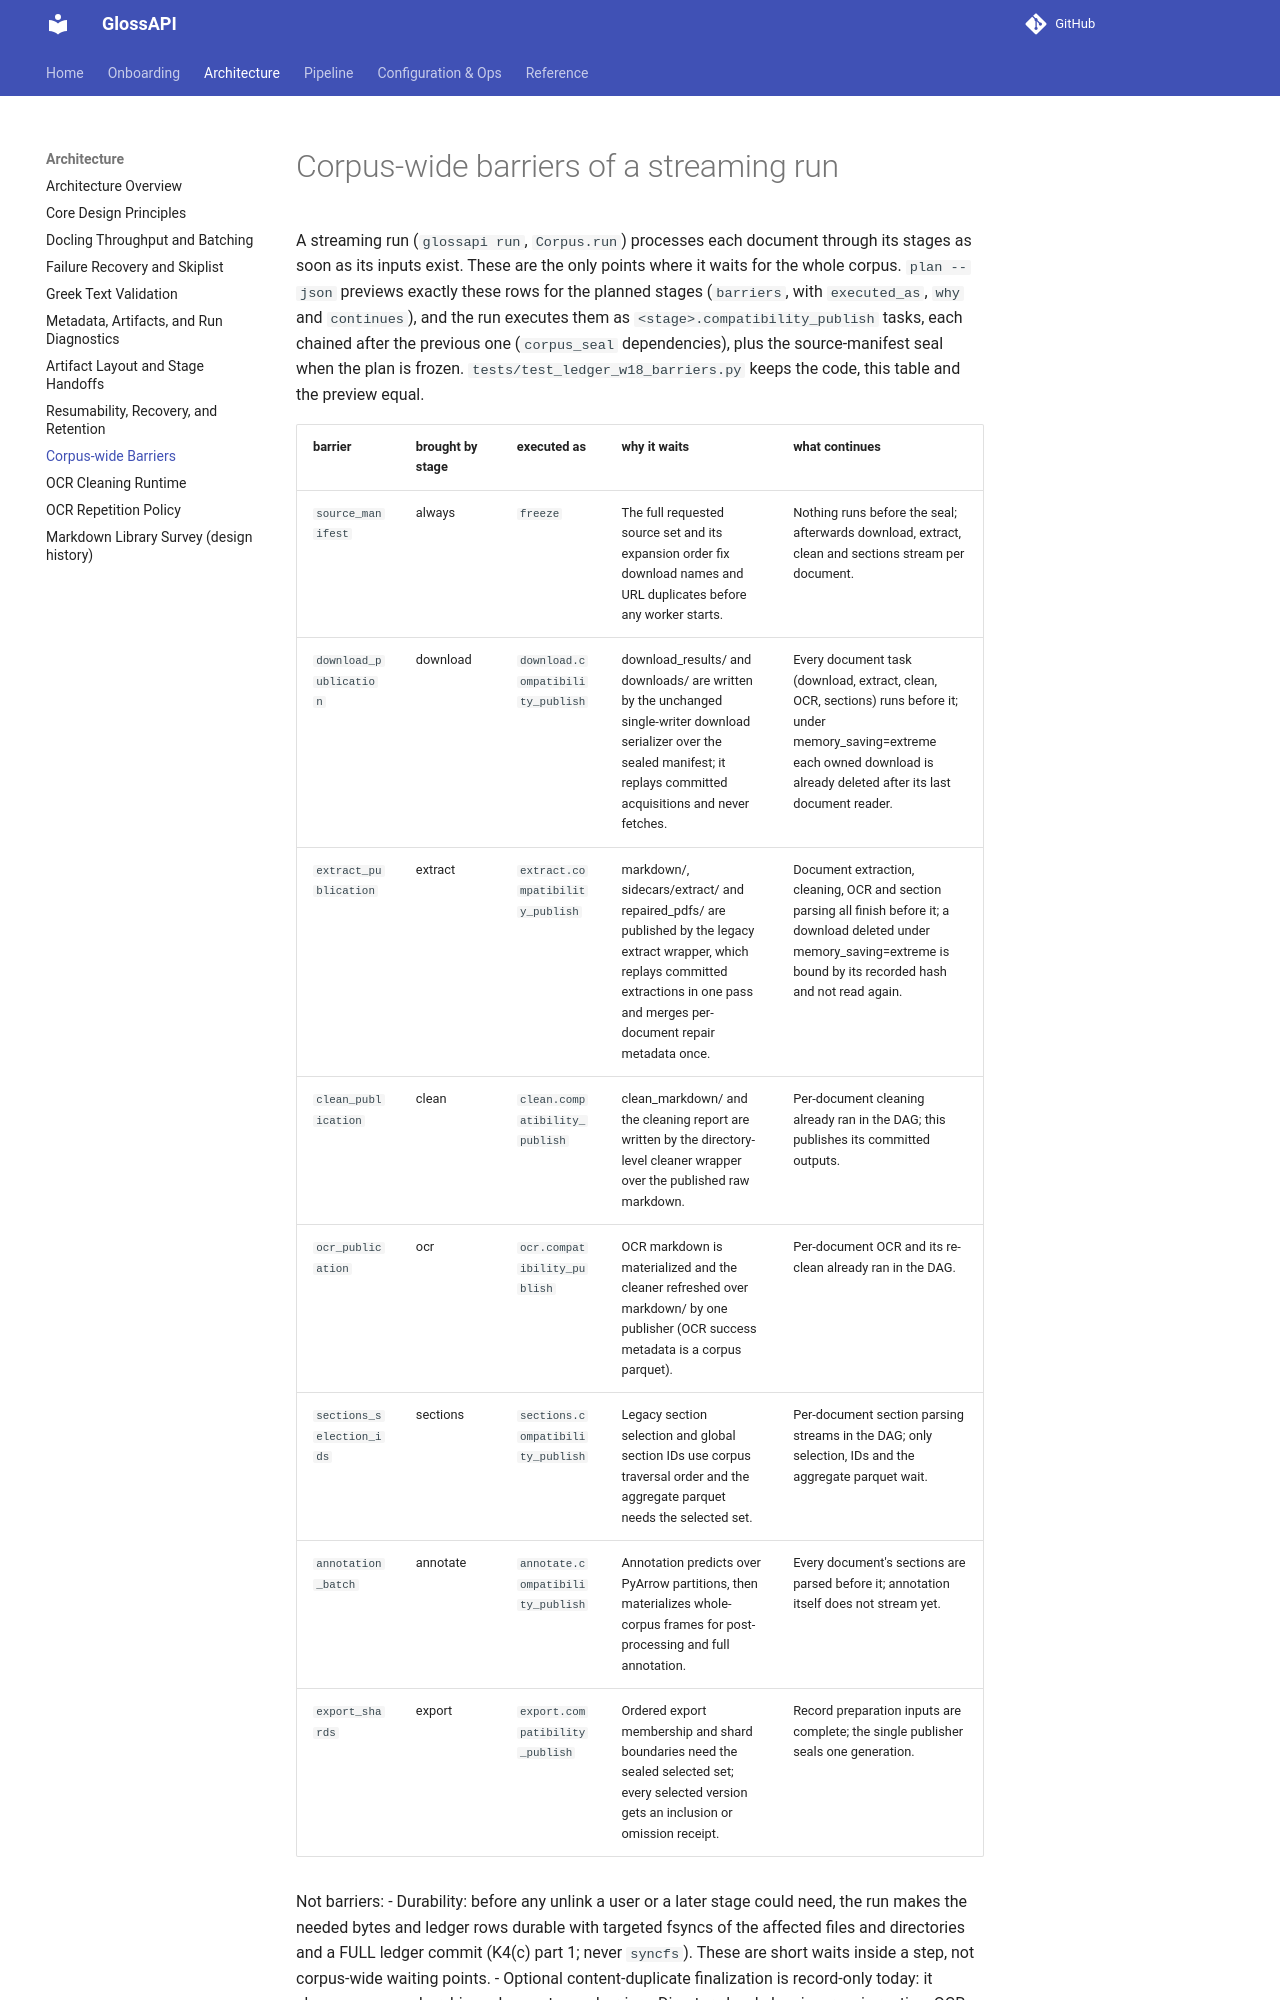

repository: eellak/glossAPI · page: architecture/corpus_barriers/index.html · generator: mkdocs

# Corpus-wide barriers of a streaming run

A streaming run (`glossapi run`, `Corpus.run`) processes each document through its stages as soon as its inputs exist.
These are the only points where it waits for the whole corpus. `plan --json` previews exactly these rows for the planned
stages (`barriers`, with `executed_as`, `why` and `continues`), and the run executes them as
`<stage>.compatibility_publish` tasks, each chained after the previous one (`corpus_seal` dependencies), plus the
source-manifest seal when the plan is frozen. `tests/test_ledger_w18_barriers.py` keeps the code, this table and the
preview equal.

<!-- generated from glossapi.stages.barriers.markdown_table(); do not edit by hand -->
| barrier | brought by stage | executed as | why it waits | what continues |
| --- | --- | --- | --- | --- |
| `source_manifest` | always | `freeze` | The full requested source set and its expansion order fix download names and URL duplicates before any worker starts. | Nothing runs before the seal; afterwards download, extract, clean and sections stream per document. |
| `download_publication` | download | `download.compatibility_publish` | download_results/ and downloads/ are written by the unchanged single-writer download serializer over the sealed manifest; it replays committed acquisitions and never fetches. | Every document task (download, extract, clean, OCR, sections) runs before it; under memory_saving=extreme each owned download is already deleted after its last document reader. |
| `extract_publication` | extract | `extract.compatibility_publish` | markdown/, sidecars/extract/ and repaired_pdfs/ are published by the legacy extract wrapper, which replays committed extractions in one pass and merges per-document repair metadata once. | Document extraction, cleaning, OCR and section parsing all finish before it; a download deleted under memory_saving=extreme is bound by its recorded hash and not read again. |
| `clean_publication` | clean | `clean.compatibility_publish` | clean_markdown/ and the cleaning report are written by the directory-level cleaner wrapper over the published raw markdown. | Per-document cleaning already ran in the DAG; this publishes its committed outputs. |
| `ocr_publication` | ocr | `ocr.compatibility_publish` | OCR markdown is materialized and the cleaner refreshed over markdown/ by one publisher (OCR success metadata is a corpus parquet). | Per-document OCR and its re-clean already ran in the DAG. |
| `sections_selection_ids` | sections | `sections.compatibility_publish` | Legacy section selection and global section IDs use corpus traversal order and the aggregate parquet needs the selected set. | Per-document section parsing streams in the DAG; only selection, IDs and the aggregate parquet wait. |
| `annotation_batch` | annotate | `annotate.compatibility_publish` | Annotation predicts over PyArrow partitions, then materializes whole-corpus frames for post-processing and full annotation. | Every document's sections are parsed before it; annotation itself does not stream yet. |
| `export_shards` | export | `export.compatibility_publish` | Ordered export membership and shard boundaries need the sealed selected set; every selected version gets an inclusion or omission receipt. | Record preparation inputs are complete; the single publisher seals one generation. |
<!-- end generated -->
